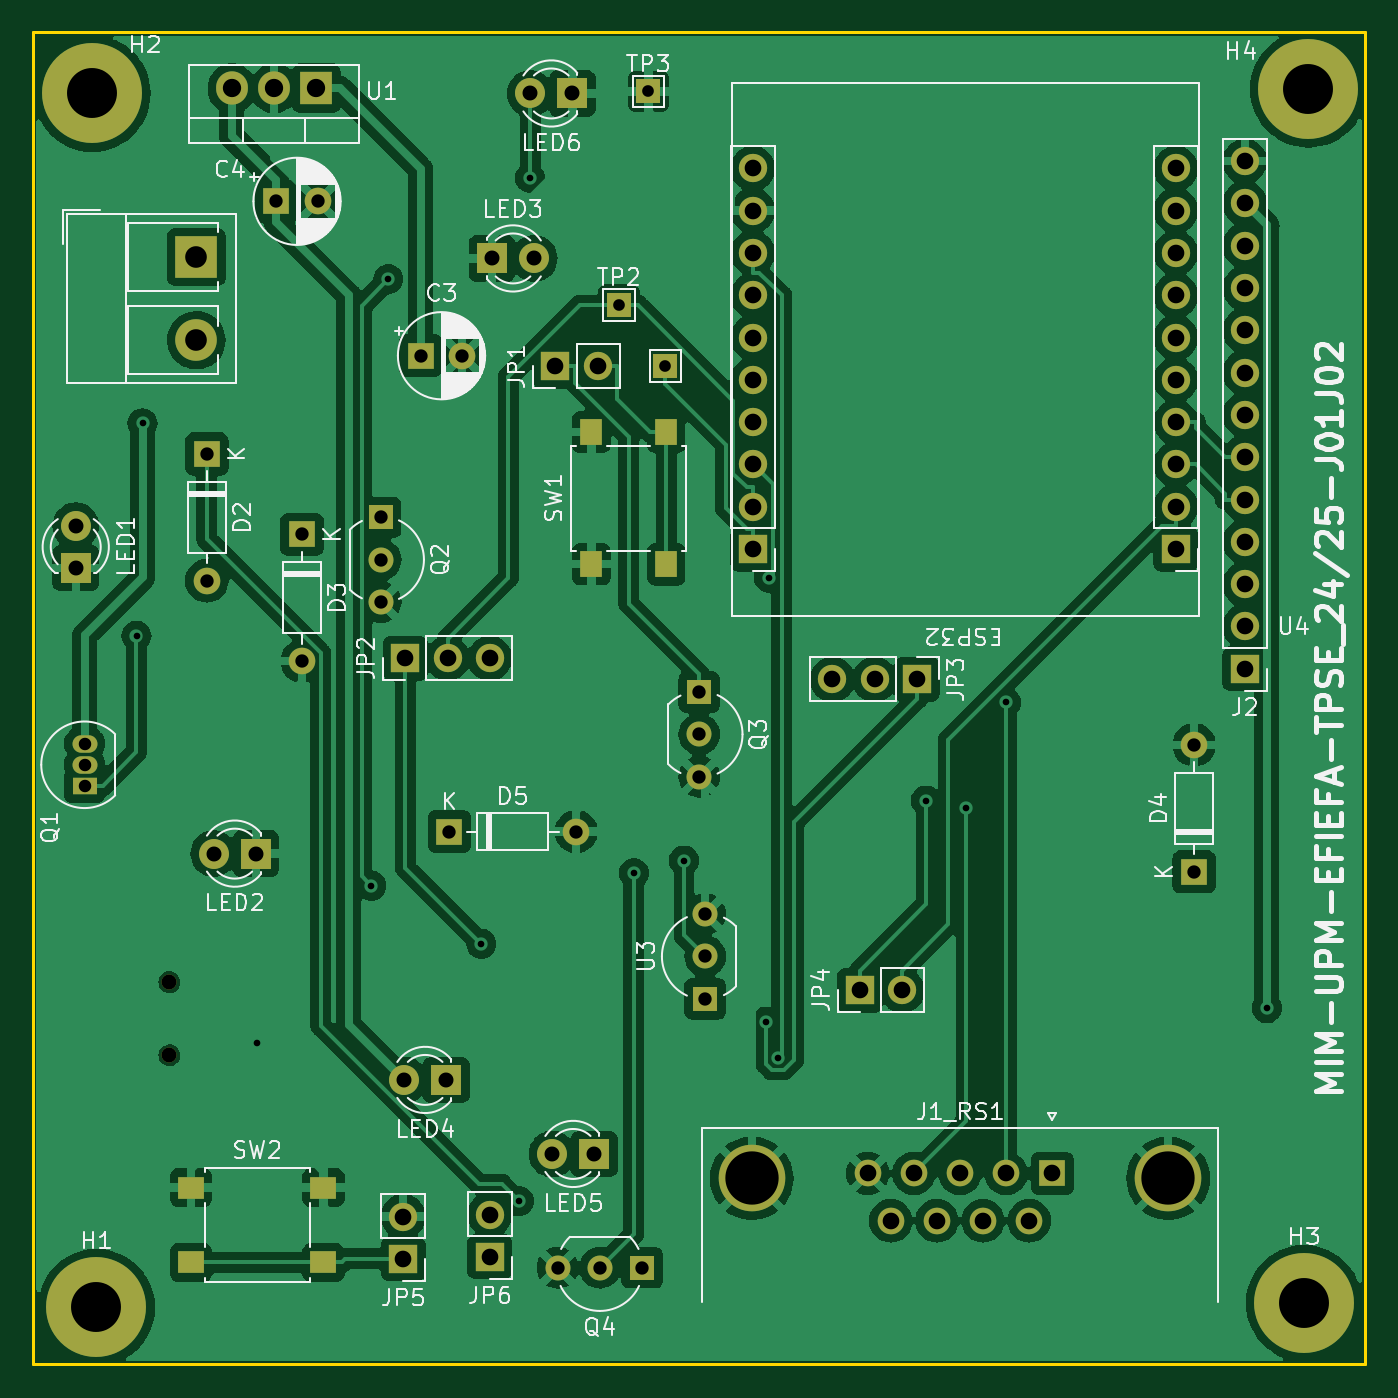
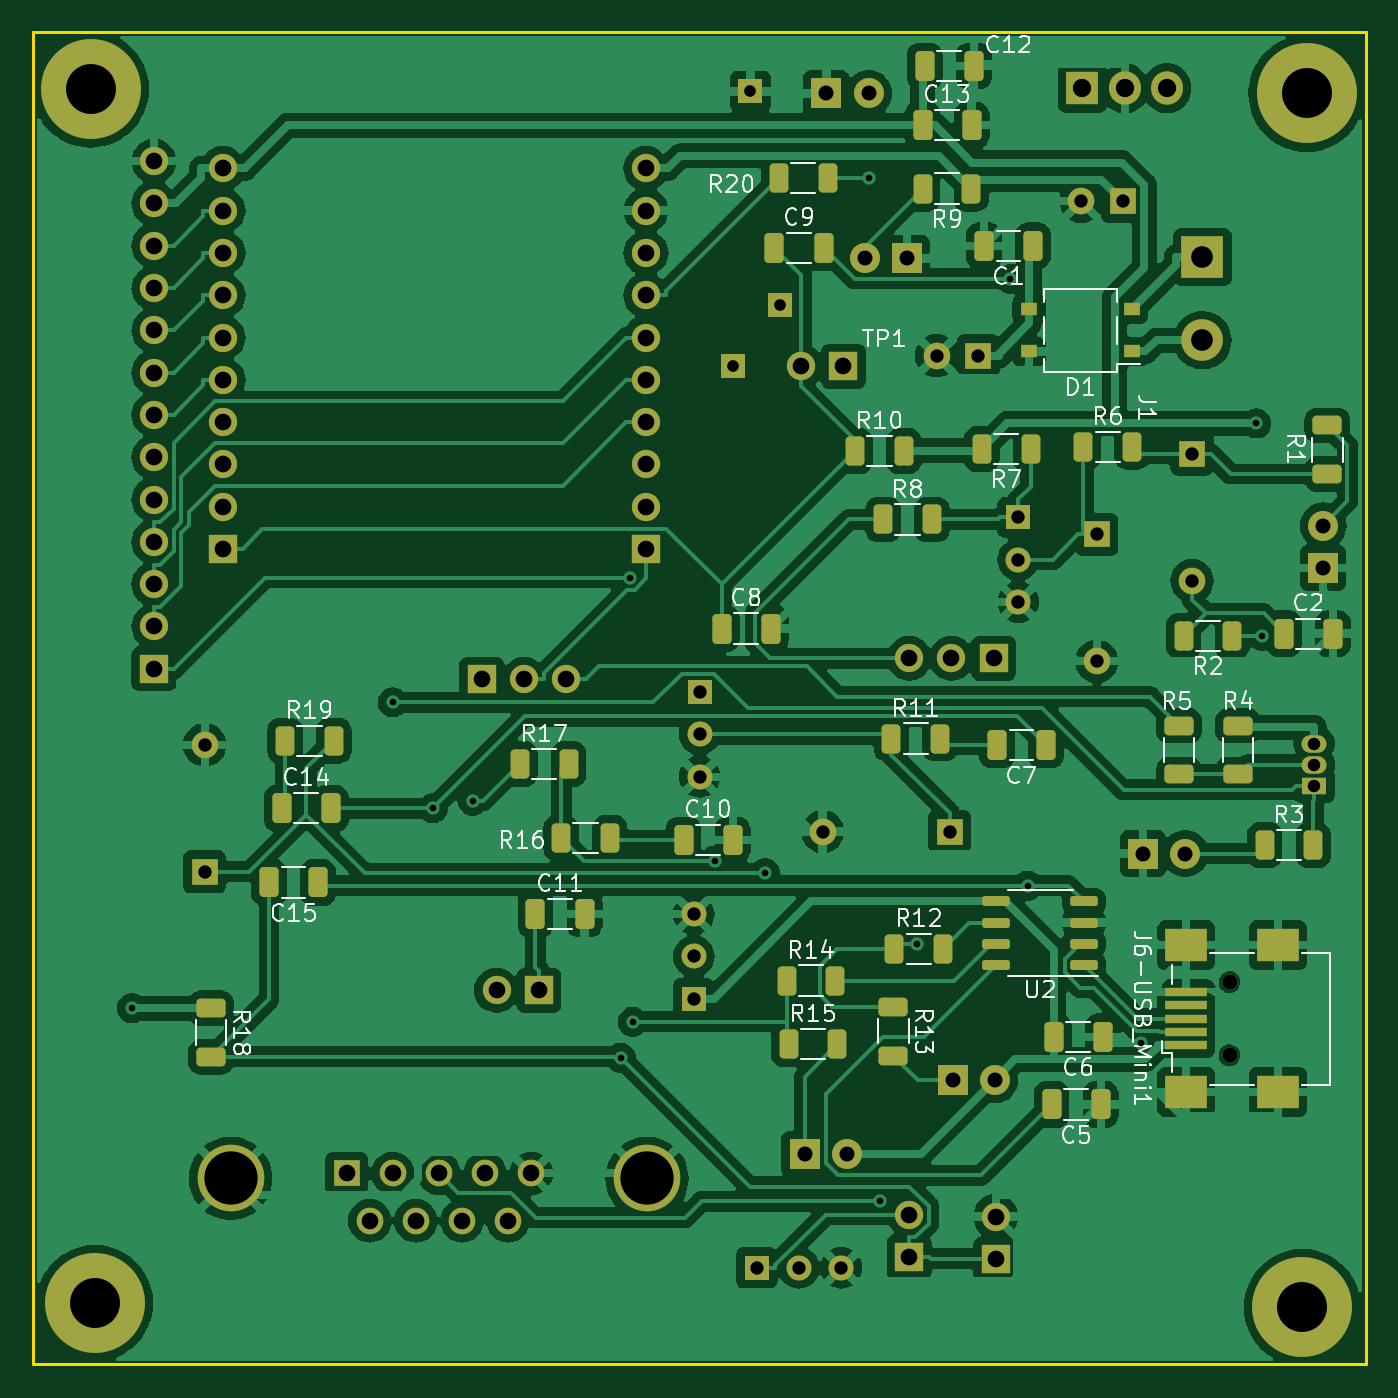
Circuit board: 11 layer files. Board 80.0 x 80.0 mm.
- bottom_copper: Practica-B_Cu.gbr (274662 bytes)
- bottom_mask: Practica-B_Mask.gbr (8976 bytes)
- paste: Practica-B_Paste.gbr (4804 bytes)
- bottom_silk: Practica-B_Silkscreen.gbr (62320 bytes)
- outline: Practica-Edge_Cuts.gbr (618 bytes)
- top_copper: Practica-F_Cu.gbr (207370 bytes)
- top_mask: Practica-F_Mask.gbr (4961 bytes)
- paste: Practica-F_Paste.gbr (767 bytes)
- top_silk: Practica-F_Silkscreen.gbr (81133 bytes)
- drill: Practica-NPTH.drl (372 bytes)
- drill: Practica-PTH.drl (2675 bytes)

=== bottom_copper: Practica-B_Cu.gbr (274662 bytes, source omitted) ===
=== bottom_mask: Practica-B_Mask.gbr (8976 bytes, source omitted) ===
=== paste: Practica-B_Paste.gbr ===
%TF.GenerationSoftware,KiCad,Pcbnew,7.0.11-rc3*%
%TF.CreationDate,2025-03-23T22:54:09+01:00*%
%TF.ProjectId,Practica,50726163-7469-4636-912e-6b696361645f,rev?*%
%TF.SameCoordinates,Original*%
%TF.FileFunction,Paste,Bot*%
%TF.FilePolarity,Positive*%
%FSLAX46Y46*%
G04 Gerber Fmt 4.6, Leading zero omitted, Abs format (unit mm)*
G04 Created by KiCad (PCBNEW 7.0.11-rc3) date 2025-03-23 22:54:09*
%MOMM*%
%LPD*%
G01*
G04 APERTURE LIST*
G04 Aperture macros list*
%AMRoundRect*
0 Rectangle with rounded corners*
0 $1 Rounding radius*
0 $2 $3 $4 $5 $6 $7 $8 $9 X,Y pos of 4 corners*
0 Add a 4 corners polygon primitive as box body*
4,1,4,$2,$3,$4,$5,$6,$7,$8,$9,$2,$3,0*
0 Add four circle primitives for the rounded corners*
1,1,$1+$1,$2,$3*
1,1,$1+$1,$4,$5*
1,1,$1+$1,$6,$7*
1,1,$1+$1,$8,$9*
0 Add four rect primitives between the rounded corners*
20,1,$1+$1,$2,$3,$4,$5,0*
20,1,$1+$1,$4,$5,$6,$7,0*
20,1,$1+$1,$6,$7,$8,$9,0*
20,1,$1+$1,$8,$9,$2,$3,0*%
G04 Aperture macros list end*
%ADD10RoundRect,0.150000X-0.675000X-0.150000X0.675000X-0.150000X0.675000X0.150000X-0.675000X0.150000X0*%
%ADD11RoundRect,0.250000X-0.312500X-0.625000X0.312500X-0.625000X0.312500X0.625000X-0.312500X0.625000X0*%
%ADD12RoundRect,0.250000X0.312500X0.625000X-0.312500X0.625000X-0.312500X-0.625000X0.312500X-0.625000X0*%
%ADD13RoundRect,0.250000X-0.625000X0.312500X-0.625000X-0.312500X0.625000X-0.312500X0.625000X0.312500X0*%
%ADD14RoundRect,0.250000X0.625000X-0.312500X0.625000X0.312500X-0.625000X0.312500X-0.625000X-0.312500X0*%
%ADD15R,2.500000X0.500000*%
%ADD16R,2.500000X2.000000*%
%ADD17R,1.000000X0.800000*%
%ADD18RoundRect,0.250000X-0.325000X-0.650000X0.325000X-0.650000X0.325000X0.650000X-0.325000X0.650000X0*%
%ADD19RoundRect,0.250000X0.325000X0.650000X-0.325000X0.650000X-0.325000X-0.650000X0.325000X-0.650000X0*%
G04 APERTURE END LIST*
D10*
%TO.C,U2*%
X136440000Y-105156000D03*
X136440000Y-103886000D03*
X136440000Y-102616000D03*
X136440000Y-101346000D03*
X141690000Y-101346000D03*
X141690000Y-102616000D03*
X141690000Y-103886000D03*
X141690000Y-105156000D03*
%TD*%
D11*
%TO.C,R20*%
X151826500Y-57912000D03*
X154751500Y-57912000D03*
%TD*%
D12*
%TO.C,R19*%
X181479000Y-91694000D03*
X184404000Y-91694000D03*
%TD*%
D13*
%TO.C,R18*%
X188849000Y-110682500D03*
X188849000Y-107757500D03*
%TD*%
D12*
%TO.C,R17*%
X167382000Y-93091000D03*
X170307000Y-93091000D03*
%TD*%
D11*
%TO.C,R16*%
X167832500Y-97536000D03*
X164907500Y-97536000D03*
%TD*%
D12*
%TO.C,R15*%
X151239000Y-109907000D03*
X154164000Y-109907000D03*
%TD*%
%TO.C,R14*%
X151366000Y-106097000D03*
X154291000Y-106097000D03*
%TD*%
D13*
%TO.C,R13*%
X147875500Y-110607500D03*
X147875500Y-107682500D03*
%TD*%
D12*
%TO.C,R12*%
X144889000Y-104192000D03*
X147814000Y-104192000D03*
%TD*%
%TO.C,R11*%
X145074500Y-91567000D03*
X147999500Y-91567000D03*
%TD*%
%TO.C,R10*%
X147254500Y-74295000D03*
X150179500Y-74295000D03*
%TD*%
D11*
%TO.C,R9*%
X143190500Y-58547000D03*
X146115500Y-58547000D03*
%TD*%
D12*
%TO.C,R8*%
X145564500Y-78411000D03*
X148489500Y-78411000D03*
%TD*%
D11*
%TO.C,R7*%
X142559500Y-74168000D03*
X139634500Y-74168000D03*
%TD*%
D12*
%TO.C,R6*%
X133538500Y-74041000D03*
X136463500Y-74041000D03*
%TD*%
D13*
%TO.C,R5*%
X130730500Y-93716500D03*
X130730500Y-90791500D03*
%TD*%
D14*
%TO.C,R4*%
X127174500Y-90791500D03*
X127174500Y-93716500D03*
%TD*%
D12*
%TO.C,R3*%
X122664000Y-97969000D03*
X125589000Y-97969000D03*
%TD*%
D11*
%TO.C,R2*%
X130455500Y-85396000D03*
X127530500Y-85396000D03*
%TD*%
D13*
%TO.C,R1*%
X121819500Y-75682500D03*
X121819500Y-72757500D03*
%TD*%
D15*
%TO.C,J6-USB_Mini1*%
X130291500Y-109983000D03*
X130291500Y-109183000D03*
X130291500Y-108383000D03*
X130291500Y-107583000D03*
X130291500Y-106783000D03*
D16*
X124791500Y-103983000D03*
X130291500Y-103983000D03*
X130291500Y-112783000D03*
X124791500Y-112783000D03*
%TD*%
D17*
%TO.C,D1*%
X133577000Y-68326000D03*
X133577000Y-65786000D03*
X139727000Y-65786000D03*
X139727000Y-68326000D03*
%TD*%
D18*
%TO.C,C15*%
X185371000Y-100203000D03*
X182421000Y-100203000D03*
%TD*%
D19*
%TO.C,C14*%
X181659000Y-95758000D03*
X184609000Y-95758000D03*
%TD*%
%TO.C,C13*%
X143178000Y-54737000D03*
X146128000Y-54737000D03*
%TD*%
%TO.C,C12*%
X143051000Y-51181000D03*
X146001000Y-51181000D03*
%TD*%
%TO.C,C11*%
X166419000Y-102108000D03*
X169369000Y-102108000D03*
%TD*%
%TO.C,C10*%
X157529000Y-97663000D03*
X160479000Y-97663000D03*
%TD*%
%TO.C,C9*%
X152068000Y-62103000D03*
X155018000Y-62103000D03*
%TD*%
%TO.C,C8*%
X155243000Y-84963000D03*
X158193000Y-84963000D03*
%TD*%
D18*
%TO.C,C7*%
X141662000Y-91948000D03*
X138712000Y-91948000D03*
%TD*%
%TO.C,C6*%
X138254000Y-109474000D03*
X135304000Y-109474000D03*
%TD*%
%TO.C,C5*%
X138381000Y-113538000D03*
X135431000Y-113538000D03*
%TD*%
D19*
%TO.C,C2*%
X121487500Y-85269000D03*
X124437500Y-85269000D03*
%TD*%
D18*
%TO.C,C1*%
X139495000Y-61976000D03*
X142445000Y-61976000D03*
%TD*%
M02*

=== bottom_silk: Practica-B_Silkscreen.gbr (62320 bytes, source omitted) ===
=== outline: Practica-Edge_Cuts.gbr ===
%TF.GenerationSoftware,KiCad,Pcbnew,7.0.11-rc3*%
%TF.CreationDate,2025-03-23T22:54:09+01:00*%
%TF.ProjectId,Practica,50726163-7469-4636-912e-6b696361645f,rev?*%
%TF.SameCoordinates,Original*%
%TF.FileFunction,Profile,NP*%
%FSLAX46Y46*%
G04 Gerber Fmt 4.6, Leading zero omitted, Abs format (unit mm)*
G04 Created by KiCad (PCBNEW 7.0.11-rc3) date 2025-03-23 22:54:09*
%MOMM*%
%LPD*%
G01*
G04 APERTURE LIST*
%TA.AperFunction,Profile*%
%ADD10C,0.200000*%
%TD*%
G04 APERTURE END LIST*
D10*
X119517000Y-49154000D02*
X199517000Y-49154000D01*
X199517000Y-129154000D01*
X119517000Y-129154000D01*
X119517000Y-49154000D01*
M02*

=== top_copper: Practica-F_Cu.gbr (207370 bytes, source omitted) ===
=== top_mask: Practica-F_Mask.gbr (4961 bytes, source omitted) ===
=== paste: Practica-F_Paste.gbr ===
%TF.GenerationSoftware,KiCad,Pcbnew,7.0.11-rc3*%
%TF.CreationDate,2025-03-23T22:54:09+01:00*%
%TF.ProjectId,Practica,50726163-7469-4636-912e-6b696361645f,rev?*%
%TF.SameCoordinates,Original*%
%TF.FileFunction,Paste,Top*%
%TF.FilePolarity,Positive*%
%FSLAX46Y46*%
G04 Gerber Fmt 4.6, Leading zero omitted, Abs format (unit mm)*
G04 Created by KiCad (PCBNEW 7.0.11-rc3) date 2025-03-23 22:54:09*
%MOMM*%
%LPD*%
G01*
G04 APERTURE LIST*
%ADD10R,1.550000X1.300000*%
%ADD11R,1.300000X1.550000*%
G04 APERTURE END LIST*
D10*
%TO.C,SW2*%
X128994000Y-123027000D03*
X136944000Y-123027000D03*
X128994000Y-118527000D03*
X136944000Y-118527000D03*
%TD*%
D11*
%TO.C,SW1*%
X157535000Y-81102000D03*
X157535000Y-73152000D03*
X153035000Y-81102000D03*
X153035000Y-73152000D03*
%TD*%
M02*

=== top_silk: Practica-F_Silkscreen.gbr (81133 bytes, source omitted) ===
=== drill: Practica-NPTH.drl ===
M48
; DRILL file {KiCad 7.0.11-rc3} date Sun Mar 23 22:54:05 2025
; FORMAT={-:-/ absolute / inch / decimal}
; #@! TF.CreationDate,2025-03-23T22:54:05+01:00
; #@! TF.GenerationSoftware,Kicad,Pcbnew,7.0.11-rc3
; #@! TF.FileFunction,NonPlated,1,2,NPTH
FMAT,2
INCH
; #@! TA.AperFunction,NonPlated,NPTH,ComponentDrill
T1C0.0354
%
G90
G05
T1
X5.0272Y-4.1804
X5.0272Y-4.3537
M30

=== drill: Practica-PTH.drl ===
M48
; DRILL file {KiCad 7.0.11-rc3} date Sun Mar 23 22:54:05 2025
; FORMAT={-:-/ absolute / inch / decimal}
; #@! TF.CreationDate,2025-03-23T22:54:05+01:00
; #@! TF.GenerationSoftware,Kicad,Pcbnew,7.0.11-rc3
; #@! TF.FileFunction,Plated,1,2,PTH
FMAT,2
INCH
; #@! TA.AperFunction,Plated,PTH,ViaDrill
T1C0.0157
; #@! TA.AperFunction,Plated,PTH,ComponentDrill
T2C0.0276
; #@! TA.AperFunction,Plated,PTH,ComponentDrill
T3C0.0295
; #@! TA.AperFunction,Plated,PTH,ComponentDrill
T4C0.0315
; #@! TA.AperFunction,Plated,PTH,ComponentDrill
T5C0.0354
; #@! TA.AperFunction,Plated,PTH,ComponentDrill
T6C0.0394
; #@! TA.AperFunction,Plated,PTH,ComponentDrill
T7C0.0433
; #@! TA.AperFunction,Plated,PTH,ComponentDrill
T8C0.0512
; #@! TA.AperFunction,Plated,PTH,ComponentDrill
T9C0.1181
; #@! TA.AperFunction,Plated,PTH,ComponentDrill
T10C0.1260
%
G90
G05
T1
X4.9497Y-3.362
X4.9639Y-2.8602
X5.2355Y-4.3244
X5.5049Y-3.9527
X5.5452Y-2.5184
X5.765Y-4.09
X5.8542Y-4.6986
X5.8802Y-2.28
X6.1254Y-3.9235
X6.2441Y-3.8934
X6.4377Y-4.2744
X6.4455Y-3.2244
X6.4664Y-4.3596
X6.8161Y-3.7515
X6.9108Y-3.77
X7.0055Y-3.5195
X7.6221Y-4.2424
T2
X6.09Y-2.58
X6.16Y-2.075
X6.2Y-2.725
T3
X4.8269Y-3.617
X4.8269Y-3.667
X4.8269Y-3.717
T4
X5.116Y-2.932
X5.116Y-3.232
X5.28Y-2.335
X5.341Y-3.122
X5.341Y-3.422
X5.3784Y-2.335
X5.5269Y-3.082
X5.5269Y-3.182
X5.5269Y-3.282
X5.6216Y-2.7
X5.6892Y-3.825
X5.72Y-2.7
X5.945Y-4.8558
X5.9892Y-3.825
X6.045Y-4.8558
X6.145Y-4.8558
X6.28Y-3.495
X6.28Y-3.595
X6.28Y-3.695
X6.2942Y-4.02
X6.2942Y-4.12
X6.2942Y-4.22
X7.45Y-3.62
X7.45Y-3.92
T5
X4.806Y-3.102
X4.806Y-3.202
X5.1321Y-3.877
X5.2321Y-3.877
X5.5821Y-4.412
X5.6821Y-4.412
X5.7898Y-2.47
X5.8802Y-2.08
X5.8898Y-2.47
X5.9321Y-4.587
X5.9802Y-2.08
X6.0321Y-4.587
T6
X5.58Y-4.7352
X5.58Y-4.8352
X5.585Y-3.415
X5.685Y-3.415
X5.785Y-3.415
X5.785Y-4.7302
X5.785Y-4.8302
X5.94Y-2.725
X6.04Y-2.725
X6.4069Y-2.257
X6.4069Y-2.357
X6.4069Y-2.457
X6.4069Y-2.557
X6.4069Y-2.657
X6.4069Y-2.757
X6.4069Y-2.857
X6.4069Y-2.957
X6.4069Y-3.057
X6.4069Y-3.157
X6.595Y-3.465
X6.6598Y-4.2
X6.6783Y-4.6332
X6.695Y-3.465
X6.7328Y-4.745
X6.7598Y-4.2
X6.7874Y-4.6332
X6.795Y-3.465
X6.8419Y-4.745
X6.8964Y-4.6332
X6.9509Y-4.745
X7.0055Y-4.6332
X7.06Y-4.745
X7.1145Y-4.6332
X7.4069Y-2.257
X7.4069Y-2.357
X7.4069Y-2.457
X7.4069Y-2.557
X7.4069Y-2.657
X7.4069Y-2.757
X7.4069Y-2.857
X7.4069Y-2.957
X7.4069Y-3.057
X7.4069Y-3.157
X7.57Y-2.24
X7.57Y-2.34
X7.57Y-2.44
X7.57Y-2.54
X7.57Y-2.64
X7.57Y-2.74
X7.57Y-2.84
X7.57Y-2.94
X7.57Y-3.04
X7.57Y-3.14
X7.57Y-3.24
X7.57Y-3.34
X7.57Y-3.44
T7
X5.175Y-2.0678
X5.275Y-2.0678
X5.375Y-2.0678
T8
X5.0913Y-2.4666
X5.0913Y-2.6634
T9
X4.845Y-2.08
X4.855Y-4.95
X7.71Y-4.94
X7.72Y-2.07
T10
X6.4043Y-4.645
X7.3885Y-4.645
M30
